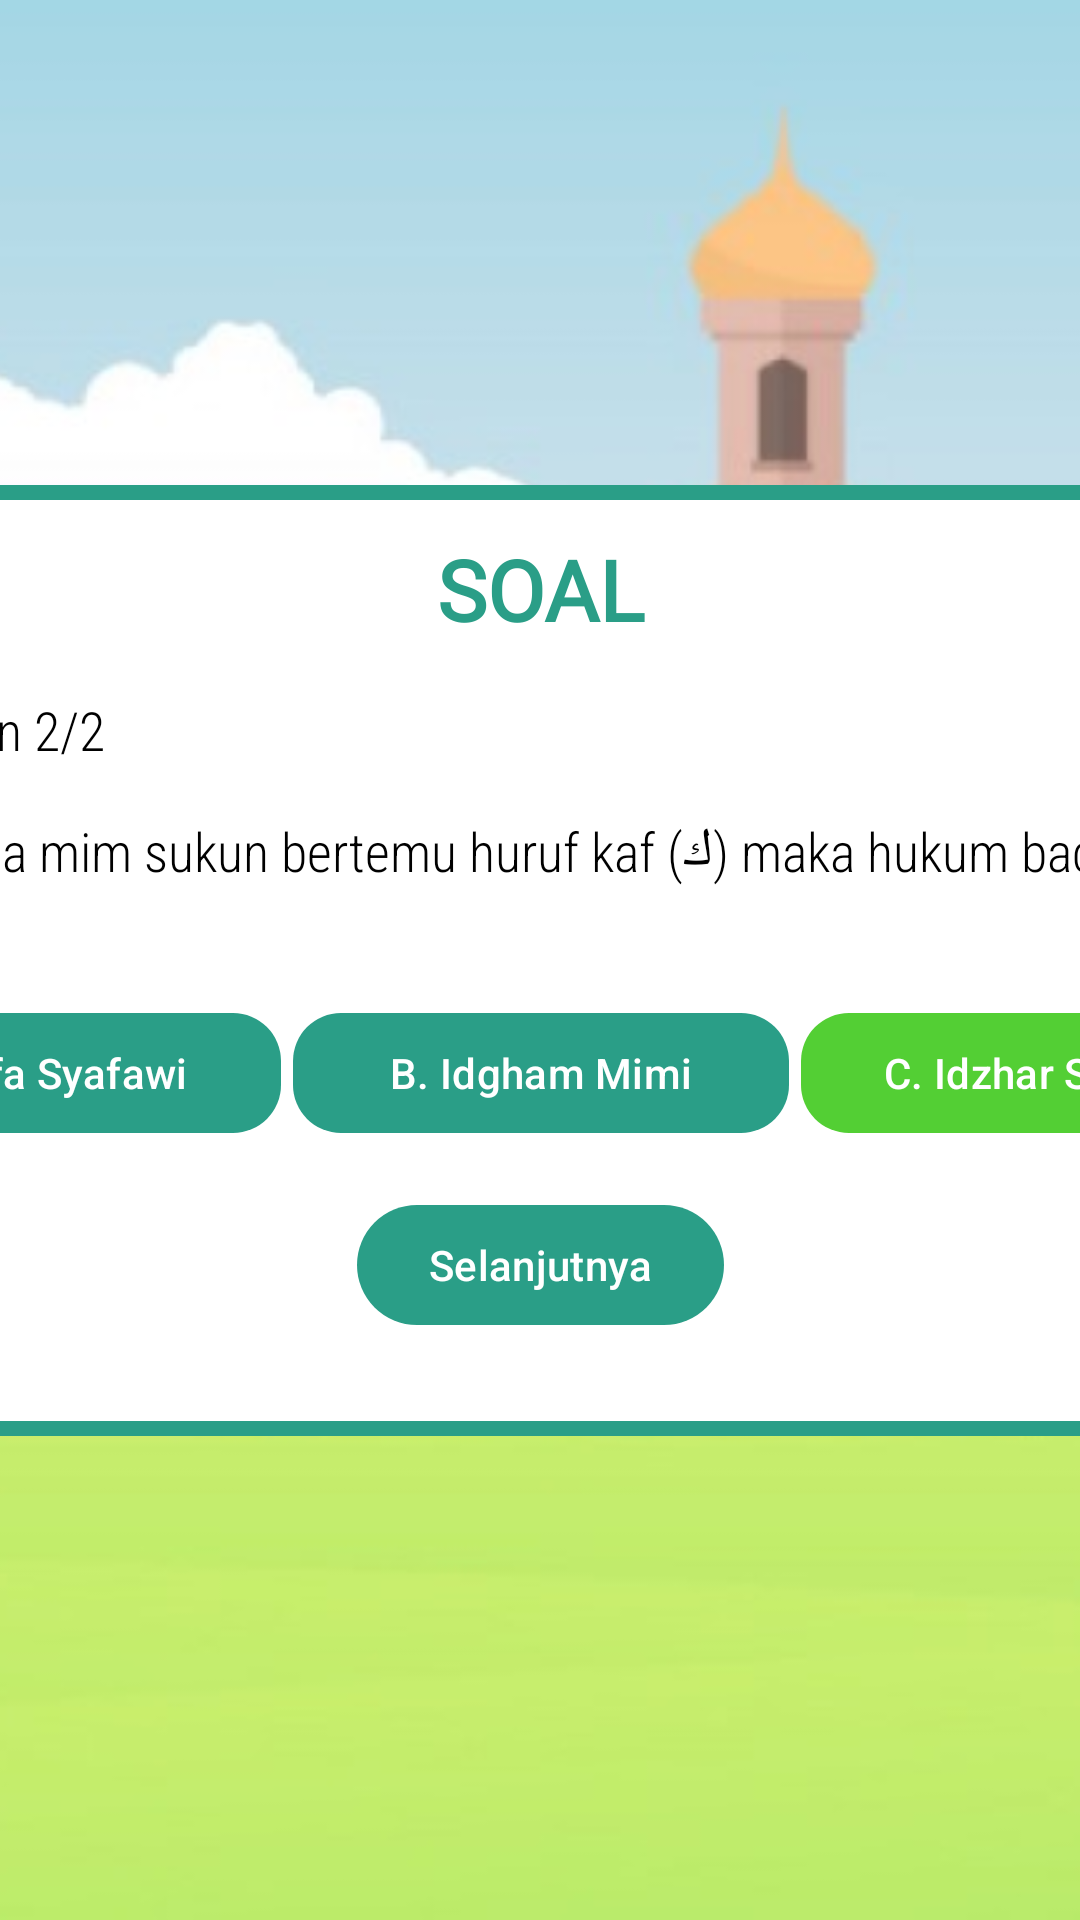

Android layout source for this screen:
<!-- AndroidManifest.xml: application theme Theme.TajwidMaster -->
<!-- res/layout/soal_2_benar.xml -->
<?xml version="1.0" encoding="utf-8"?>
<androidx.constraintlayout.widget.ConstraintLayout xmlns:android="http://schemas.android.com/apk/res/android"
    xmlns:app="http://schemas.android.com/apk/res-auto"
    xmlns:tools="http://schemas.android.com/tools"
    android:layout_width="match_parent"
    android:layout_height="match_parent">

    
    <ImageView
        android:id="@+id/background_image"
        android:layout_width="0dp"
        android:layout_height="0dp"
        android:scaleType="centerCrop"
        android:src="@drawable/tajwid_master_background"
        app:layout_constraintBottom_toBottomOf="parent"
        app:layout_constraintEnd_toEndOf="parent"
        app:layout_constraintStart_toStartOf="parent"
        app:layout_constraintTop_toTopOf="parent" />

    
    <LinearLayout
        android:id="@+id/person1_image_view"
        android:layout_width="536dp"
        android:layout_height="317dp"
        android:layout_marginStart="16dp"
        android:layout_marginTop="16dp"
        android:layout_marginEnd="16dp"
        android:layout_marginBottom="16dp"
        android:background="@drawable/white_background"
        android:orientation="vertical"
        android:padding="16dp"
        app:layout_constraintBottom_toBottomOf="parent"
        app:layout_constraintEnd_toEndOf="parent"
        app:layout_constraintStart_toStartOf="parent"
        app:layout_constraintTop_toTopOf="parent">

        
        <TextView
            android:id="@+id/title_text_view"
            android:layout_width="wrap_content"
            android:layout_height="wrap_content"
            android:layout_gravity="center_horizontal"
            android:fontFamily="@font/sociolla_regular"
            android:text="SOAL"
            android:textAlignment="viewStart"
            android:textColor="#2A9E87"
            android:textSize="28sp"
            android:textStyle="bold"
            tools:ignore="MissingConstraints,RtlCompat"
            tools:layout_editor_absoluteX="103dp"
            tools:layout_editor_absoluteY="29dp" />

        
        <TextView
            android:id="@+id/penjelasan_text_view"
            android:layout_width="match_parent"
            android:layout_height="wrap_content"
            android:layout_marginTop="16dp"
            android:fontFamily="sans-serif-condensed-light"
            android:text="Pertanyaan 2/2"
            android:textAlignment="viewStart"
            android:textColor="@color/black"
            android:textSize="18sp"
            tools:ignore="MissingConstraints" />

        
        <TextView
            android:id="@+id/contoh_text_view"
            android:layout_width="match_parent"
            android:layout_height="wrap_content"
            android:layout_marginTop="16dp"
            android:fontFamily="sans-serif-condensed-light"
            android:text="Apabila ada mim sukun bertemu huruf kaf (ك) maka hukum bacaan nya adalah....?"
            android:textAlignment="viewStart"
            android:textColor="@color/black"
            android:textSize="18sp"
            tools:ignore="MissingConstraints" />

        
        <LinearLayout
            android:layout_width="match_parent"
            android:layout_height="wrap_content"
            android:layout_marginTop="16dp"
            android:gravity="center"
            android:orientation="horizontal"
            android:weightSum="3">

            <com.google.android.material.button.MaterialButton
                android:id="@+id/pilihan1_button"
                android:layout_width="0dp"
                android:layout_height="wrap_content"
                android:layout_marginEnd="4dp"
                android:layout_weight="1"
                android:text="A. Ikhfa Syafawi"
                android:textColor="@color/white"
                app:backgroundTint="#2A9E87"
                app:cornerRadius="16dp" />

            <com.google.android.material.button.MaterialButton
                android:id="@+id/pilihan2_button"
                android:layout_width="0dp"
                android:layout_height="wrap_content"
                android:layout_marginEnd="4dp"
                android:layout_weight="1"
                android:text="B. Idgham Mimi"
                android:textColor="@color/white"
                app:backgroundTint="#2A9E87"
                app:cornerRadius="16dp" />

            <com.google.android.material.button.MaterialButton
                android:id="@+id/pilihan3_button"
                android:layout_width="0dp"
                android:layout_height="wrap_content"
                android:layout_weight="1"
                android:text="C. Idzhar Syafawi"
                android:textColor="@color/white"
                app:backgroundTint="@color/green_light"
                app:cornerRadius="16dp" />
        </LinearLayout>

        
        <com.google.android.material.button.MaterialButton
            android:id="@+id/next_button"
            android:layout_width="wrap_content"
            android:layout_height="wrap_content"
            android:layout_gravity="center_horizontal"
            android:layout_marginTop="16dp"
            android:text="Selanjutnya"
            android:textColor="@color/white"
            app:backgroundTint="#2A9E87" />
    </LinearLayout>

</androidx.constraintlayout.widget.ConstraintLayout>
<!-- resources referenced by this layout -->
<resources>
  <color name="black">#FF000000</color>
  <color name="green_light">#53CF34</color>
  <color name="white">#FFFFFFFF</color>
  <!-- drawable tajwid_master_background: jpg bitmap (drawable, 68424 bytes) -->
  <!-- drawable white_background (drawable) -->
  <?xml version="1.0" encoding="utf-8"?>
  <shape xmlns:android="http://schemas.android.com/apk/res/android">
      <solid android:color="@android:color/white"/>
      <corners android:radius="16dp"/>
      <stroke
          android:width="5dp"
          android:color="@color/green"/>
  </shape>
  <style name="Theme.TajwidMaster" parent="Base.Theme.TajwidMaster" />
  <color name="green">#2A9E87</color>
  <style name="Base.Theme.TajwidMaster" parent="Theme.Material3.DayNight.NoActionBar">
          
          
      </style>
</resources>
